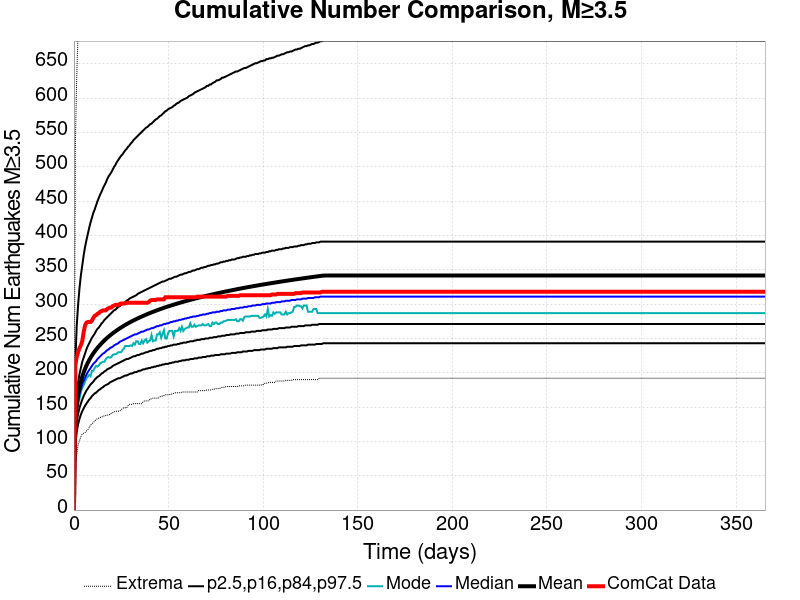

Values plotted in this chart, from the file beside it:
Time (days), ComCat Data, Simulation Mean, Simulation Median, Simulation Mode, Simulation Minimum, Simulation Maximum, 2.5 %-ile, 16 %-ile, 84 %-ile, 97.5 %-ile
0.0, 0.0, 0.0, 0.0, 0.0, 0.0, 0.0, 0.0, 0.0, 0.0, 0.0
0.732, 211.0, 130.1, 124.0, 122.0, 68.0, 530.0, 97.0, 110.0, 144.0, 216.0
1.464, 223.0, 153.6, 146.0, 143.0, 81.0, 631.0, 114.0, 129.0, 170.0, 268.0
2.196, 230.0, 168.1, 159.0, 153.0, 95.0, 696.0, 125.0, 140.0, 186.0, 299.0
2.928, 236.0, 178.8, 169.0, 162.0, 101.0, 776.0, 133.0, 149.0, 198.0, 323.0
3.66, 240.0, 187.2, 176.0, 172.0, 107.0, 868.0, 139.0, 155.0, 207.0, 342.0
4.392, 246.0, 194.3, 183.0, 178.0, 111.0, 914.0, 144.0, 161.0, 216.0, 356.0
5.124, 259.0, 200.3, 188.0, 182.0, 112.0, 937.0, 148.0, 166.0, 222.0, 371.0
5.856, 269.0, 205.6, 193.0, 187.0, 113.0, 956.0, 152.0, 170.0, 228.0, 383.0
6.588, 273.0, 210.3, 197.0, 192.0, 115.0, 988.0, 155.0, 174.0, 234.0, 393.0
7.32, 274.0, 214.6, 201.0, 194.0, 117.0, 1006, 158.0, 177.0, 239.0, 402.0
8.052, 274.0, 218.4, 204.0, 197.0, 120.0, 1031, 161.0, 180.0, 243.0, 411.0
8.784, 274.0, 221.9, 207.0, 195.0, 124.0, 1063, 163.0, 183.0, 247.0, 419.0
9.516, 276.0, 225.2, 210.0, 203.0, 126.0, 1096, 166.0, 185.0, 251.0, 426.0
10.25, 280.0, 228.3, 213.0, 203.0, 127.0, 1112, 168.0, 187.0, 254.0, 433.0
10.98, 283.0, 231.1, 215.0, 207.0, 130.0, 1118, 170.0, 190.0, 257.0, 438.0
11.71, 284.0, 233.8, 217.0, 210.0, 132.0, 1129, 171.0, 192.0, 261.0, 444.0
12.44, 286.0, 236.3, 220.0, 209.0, 133.0, 1147, 173.0, 194.0, 264.0, 450.0
13.18, 287.0, 238.7, 222.0, 211.0, 134.0, 1153, 175.0, 195.0, 266.0, 455.0
13.91, 289.0, 240.9, 224.0, 214.0, 135.0, 1163, 176.0, 197.0, 269.0, 460.0
14.64, 290.0, 243.1, 226.0, 215.0, 135.0, 1168, 178.0, 199.0, 272.0, 464.0
15.37, 291.0, 245.2, 228.0, 216.0, 137.0, 1183, 179.0, 200.0, 274.0, 469.0
16.1, 291.0, 247.2, 229.0, 216.0, 137.0, 1195, 181.0, 202.0, 277.0, 473.0
16.84, 291.0, 249, 231.0, 220.0, 138.0, 1200, 182.0, 203.0, 279.0, 477.0
17.57, 293.0, 250.9, 233.0, 222.0, 138.0, 1205, 183.0, 205.0, 281.0, 482.0
18.3, 294.0, 252.6, 234.0, 223.0, 139.0, 1211, 184.0, 206.0, 283.0, 486.0
19.03, 295.0, 254.3, 236.0, 222.0, 139.0, 1216, 186.0, 207.0, 285.0, 489.0
19.76, 295.0, 255.9, 237.0, 223.0, 141.0, 1227, 187.0, 208.0, 287.0, 492.0
20.49, 297.0, 257.5, 238.0, 226.0, 142.0, 1236, 188.0, 210.0, 289.0, 496.0
21.23, 298.0, 259, 240.0, 227.0, 143.0, 1244, 189.0, 211.0, 291.0, 500.0
21.96, 299.0, 260.5, 241.0, 227.0, 144.0, 1248, 190.0, 212.0, 292.0, 503.0
22.69, 299.0, 261.9, 242.0, 228.0, 144.0, 1261, 191.0, 213.0, 294.0, 507.0
23.42, 299.0, 263.3, 243.0, 230.0, 144.0, 1269, 192.0, 214.0, 296.0, 510.0
24.15, 300.0, 264.6, 245.0, 230.0, 144.0, 1278, 192.0, 215.0, 297.0, 513.0
24.89, 301.0, 265.9, 246.0, 230.0, 146.0, 1279, 193.0, 216.0, 299.0, 516.0
25.62, 301.0, 267.2, 247.0, 233.0, 148.0, 1283, 194.0, 217.0, 300.0, 518.0
26.35, 301.0, 268.4, 248.0, 235.0, 149.0, 1290, 195.0, 218.0, 302.0, 521.0
27.08, 301.0, 269.6, 249.0, 239.0, 149.0, 1299, 196.0, 219.0, 303.0, 524.0
27.81, 302.0, 270.8, 250.0, 239.0, 149.0, 1302, 196.0, 220.0, 305.0, 526.0
28.55, 302.0, 271.9, 251.0, 239.0, 152.0, 1308, 197.0, 220.0, 306.0, 529.0
29.28, 302.0, 273.1, 252.0, 239.0, 154.0, 1313, 198.0, 221.0, 308.0, 531.0
30.01, 302.0, 274.1, 253.0, 240.0, 154.0, 1317, 199.0, 222.0, 309.0, 534.0
30.74, 302.0, 275.2, 254.0, 239.0, 154.0, 1320, 199.0, 223.0, 310.0, 536.0
31.47, 302.0, 276.2, 255.0, 243.0, 155.0, 1322, 200.0, 224.0, 311.0, 539.0
32.21, 302.0, 277.2, 256.0, 241.0, 155.0, 1325, 201.0, 224.0, 312.0, 541.0
32.94, 302.0, 278.2, 256.0, 246.0, 155.0, 1329, 201.0, 225.0, 313.0, 543.0
33.67, 302.0, 279.2, 257.0, 246.0, 155.0, 1332, 202.0, 226.0, 315.0, 545.0
34.4, 302.0, 280.1, 258.0, 242.0, 155.0, 1335, 203.0, 226.0, 316.0, 547.0
35.13, 302.0, 281.1, 259.0, 242.0, 155.0, 1338, 203.0, 227.0, 317.0, 549.0
35.87, 302.0, 282, 260.0, 247.0, 155.0, 1345, 204.0, 228.0, 318.0, 551.0
36.6, 302.0, 282.9, 260.0, 243.0, 158.0, 1348, 205.0, 228.0, 319.0, 553.0
37.33, 302.0, 283.8, 261.0, 247.0, 159.0, 1351, 205.0, 229.0, 320.0, 555.0
38.06, 302.0, 284.6, 262.0, 249.0, 159.0, 1353, 206.0, 230.0, 321.0, 557.0
38.79, 302.0, 285.5, 263.0, 244.0, 159.0, 1353, 206.0, 230.0, 322.0, 558.0
39.53, 303.0, 286.3, 263.0, 246.0, 159.0, 1354, 207.0, 231.0, 323.0, 560.0
40.26, 305.0, 287.1, 264.0, 247.0, 162.0, 1358, 207.0, 232.0, 324.0, 562.0
40.99, 306.0, 287.9, 265.0, 255.0, 162.0, 1359, 208.0, 232.0, 325.0, 563.0
41.72, 306.0, 288.7, 265.0, 246.0, 163.0, 1364, 208.0, 233.0, 326.0, 565.0
42.45, 306.0, 289.5, 266.0, 247.0, 163.0, 1366, 209.0, 233.0, 327.0, 567.0
43.19, 306.0, 290.3, 267.0, 247.0, 163.0, 1369, 209.0, 234.0, 328.0, 569.0
... 440 more rows
